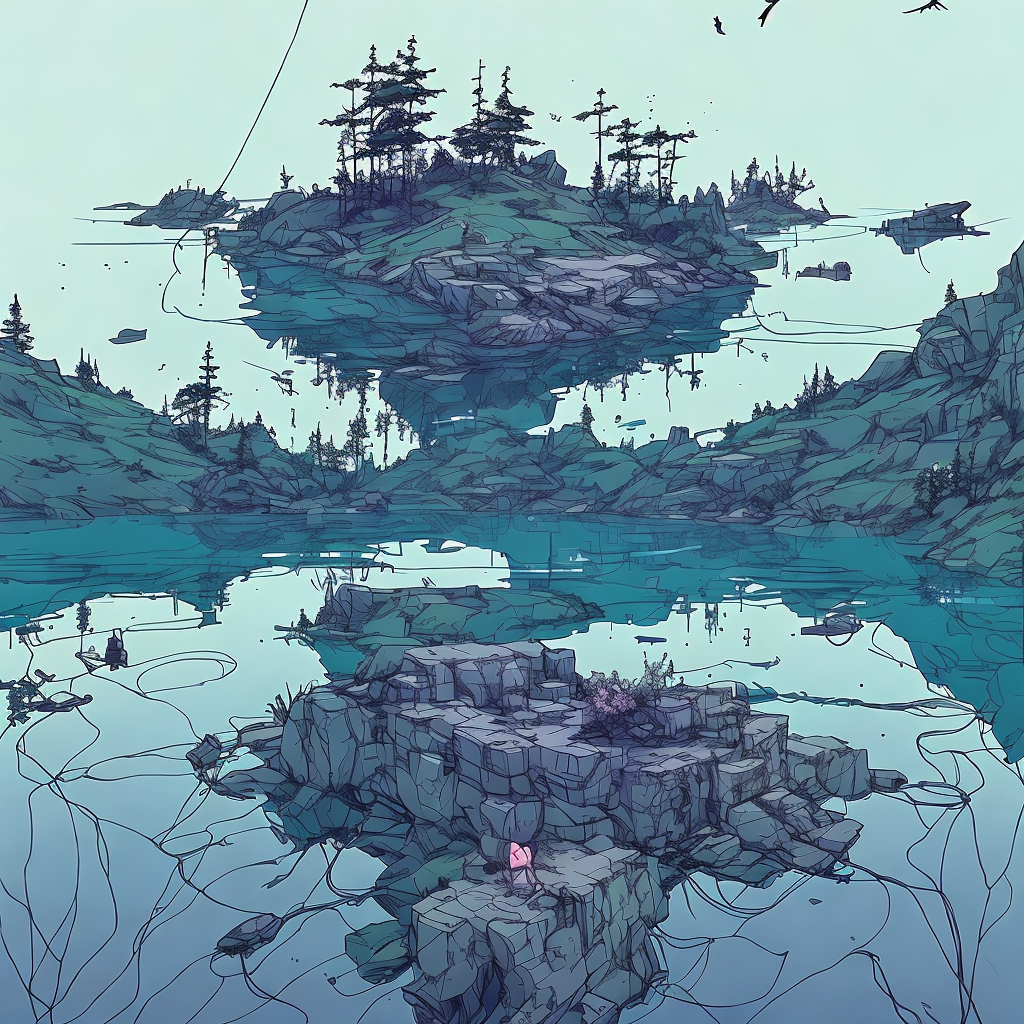
Generation parameters embedded in this image by AUTOMATIC1111 Stable Diffusion web UI or a fork of it (Forge, ...) (PNG 'parameters' text chunk):
floating lake, serene nature, cool colors, heavenly, absurd, fantasy, nvinkpunk
Negative prompt: warm colors
Steps: 20, Sampler: UniPC, CFG scale: 7, Seed: 798164096, Size: 512x512, Model hash: 2182245415, Model: inkpunkDiffusion_v2, Denoising strength: 0.7, Hires upscale: 2, Hires upscaler: Latent, Version: v1.6.0